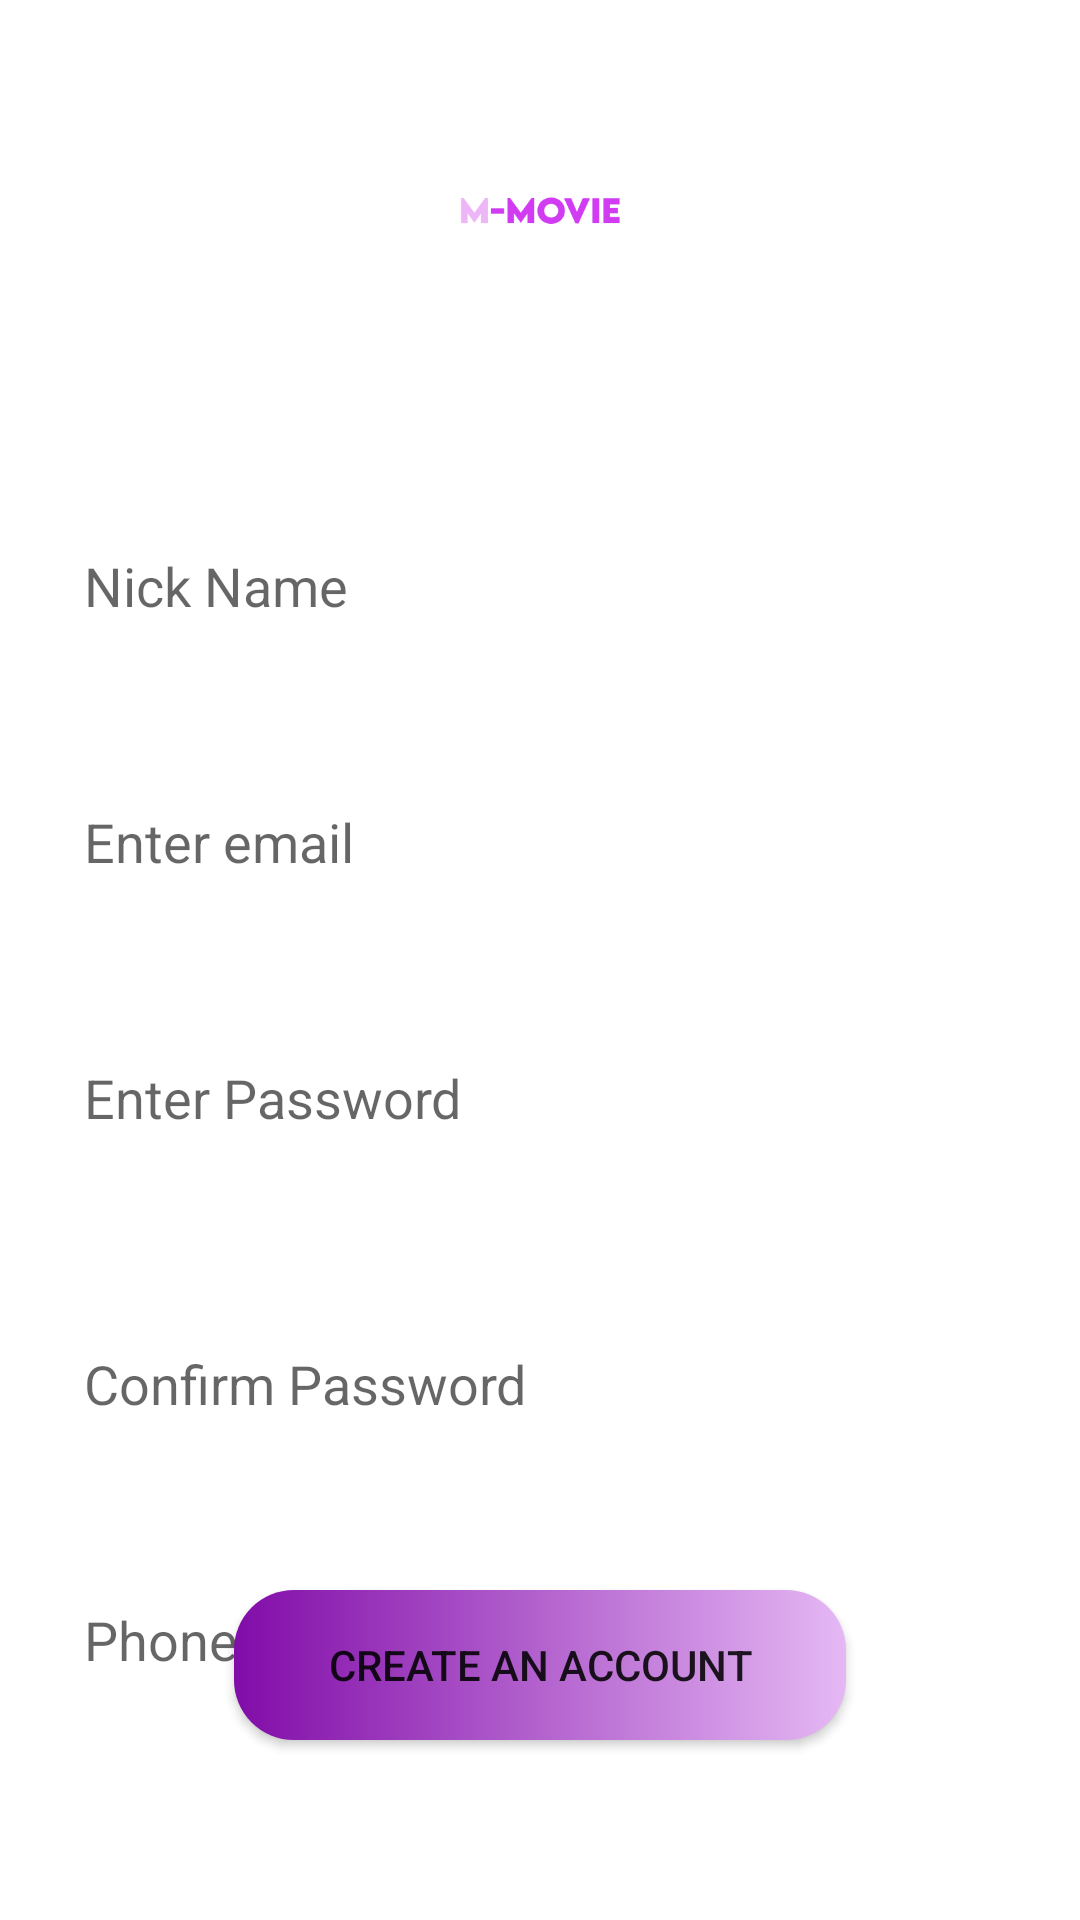

Here is an Android app screen rendered from its layout file. Give the layout XML and the strings, colors and styles it references.
<!-- AndroidManifest.xml: application theme Theme.MOVIEAPP -->
<!-- res/layout/activity_register.xml -->
<?xml version="1.0" encoding="utf-8"?>
<androidx.constraintlayout.widget.ConstraintLayout xmlns:android="http://schemas.android.com/apk/res/android"
    xmlns:app="http://schemas.android.com/apk/res-auto"
    xmlns:tools="http://schemas.android.com/tools"
    android:layout_width="match_parent"
    android:layout_height="match_parent"
    android:background="@drawable/img"
    tools:context=".activity.RegisterActivity">

    <androidx.appcompat.widget.AppCompatImageView
        android:layout_width="100dp"
        android:layout_height="140dp"
        android:src="@drawable/view_m_movie"
        app:layout_constraintEnd_toEndOf="parent"
        app:layout_constraintStart_toStartOf="parent"
        app:layout_constraintTop_toTopOf="parent" />

    <androidx.appcompat.widget.AppCompatTextView
        android:layout_width="wrap_content"
        android:layout_height="wrap_content"
        android:layout_marginTop="101dp"
        android:text="@string/register"
        android:textColor="@color/white"
        android:textSize="40sp"
        android:textStyle="bold"
        app:layout_constraintEnd_toEndOf="parent"
        app:layout_constraintStart_toStartOf="parent"
        app:layout_constraintTop_toTopOf="parent" />
    <androidx.appcompat.widget.AppCompatTextView
        android:id="@+id/tvNickName"
        android:layout_width="wrap_content"
        android:layout_height="wrap_content"
        android:layout_marginStart="23dp"
        android:layout_marginTop="180dp"
        android:layout_marginBottom="5dp"
        android:text="@string/nick_name"
        android:textColor="@color/white"
        android:textStyle="bold"
        app:layout_constraintBottom_toTopOf="@id/edtNickName"
        app:layout_constraintStart_toStartOf="@id/edtNickName" />

    <androidx.appcompat.widget.AppCompatEditText
        android:id="@+id/edtNickName"
        android:layout_width="match_parent"
        android:layout_height="wrap_content"
        android:layout_marginStart="15dp"
        android:layout_marginTop="170dp"
        android:layout_marginEnd="15dp"
        android:background="@drawable/back_white_corners"
        android:hint="@string/nick_name"
        android:padding="13dp"
        android:textColor="#6F0F0F12"
        app:layout_constraintTop_toTopOf="parent" />

    <androidx.appcompat.widget.AppCompatTextView
        android:id="@+id/tvEmail"
        android:layout_width="wrap_content"
        android:layout_height="wrap_content"
        android:layout_marginStart="23dp"
        android:layout_marginTop="180dp"
        android:layout_marginBottom="5dp"
        android:text="@string/email_address"
        android:textColor="@color/white"
        android:textStyle="bold"
        app:layout_constraintBottom_toTopOf="@id/edtEmail"
        app:layout_constraintStart_toStartOf="@id/edtEmail" />

    <androidx.appcompat.widget.AppCompatEditText
        android:id="@+id/edtEmail"
        android:layout_width="match_parent"
        android:layout_height="wrap_content"
        android:layout_marginStart="15dp"
        android:layout_marginTop="35dp"
        android:layout_marginEnd="15dp"
        android:background="@drawable/back_white_corners"
        android:hint="@string/enter_email"
        android:padding="13dp"
        android:textColor="#6F0F0F12"
        app:layout_constraintTop_toBottomOf="@+id/edtNickName" />

    <androidx.appcompat.widget.AppCompatTextView
        android:id="@+id/tvPassword"
        android:layout_width="wrap_content"
        android:layout_height="wrap_content"
        android:layout_marginStart="23dp"
        android:layout_marginTop="180dp"
        android:layout_marginBottom="5dp"
        android:text="@string/password"
        android:textColor="@color/white"
        android:textStyle="bold"
        app:layout_constraintBottom_toTopOf="@id/edtPasswordRegister"
        app:layout_constraintStart_toStartOf="@id/edtPasswordRegister" />

    <androidx.appcompat.widget.AppCompatEditText
        android:inputType="textPassword"
        android:id="@+id/edtPasswordRegister"
        android:layout_width="match_parent"
        android:layout_height="wrap_content"
        android:layout_marginStart="15dp"
        android:layout_marginTop="35dp"
        android:layout_marginEnd="15dp"
        android:background="@drawable/back_white_corners"
        android:hint="@string/enter_password"
        android:padding="13dp"
        android:textColor="#6F0F0F12"
        app:layout_constraintTop_toBottomOf="@id/edtEmail" />
    <androidx.appcompat.widget.AppCompatTextView
        android:id="@+id/tvConfirmPassword"
        android:layout_width="wrap_content"
        android:layout_height="wrap_content"
        android:layout_marginStart="23dp"
        android:layout_marginTop="35dp"
        android:layout_marginBottom="5dp"
        android:text="@string/confirm_password"
        android:textColor="@color/white"
        android:textStyle="bold"
        app:layout_constraintBottom_toTopOf="@id/edtConfirmPasswordRegister"
        app:layout_constraintStart_toStartOf="@id/edtConfirmPasswordRegister" />

    <androidx.appcompat.widget.AppCompatEditText
        android:inputType="textPassword"
        android:id="@+id/edtConfirmPasswordRegister"
        android:layout_width="match_parent"
        android:layout_height="wrap_content"
        android:layout_marginStart="15dp"
        android:layout_marginTop="45dp"
        android:layout_marginEnd="15dp"
        android:background="@drawable/back_white_corners"
        android:hint="@string/confirm_password"
        android:padding="13dp"
        android:textColor="#6F0F0F12"
        app:layout_constraintTop_toBottomOf="@id/edtPasswordRegister" />

    <androidx.appcompat.widget.AppCompatTextView
        android:id="@+id/tvPhoneNumber"
        android:layout_width="wrap_content"
        android:layout_height="wrap_content"
        android:layout_marginStart="23dp"
        android:layout_marginTop="30dp"
        android:layout_marginBottom="5dp"
        android:text="@string/phone_munber"
        android:textColor="@color/white"
        android:textStyle="bold"
        app:layout_constraintBottom_toTopOf="@id/edtPhoneNumberRegister"
        app:layout_constraintStart_toStartOf="@id/edtPhoneNumberRegister" />
        />

    <androidx.appcompat.widget.AppCompatEditText
        android:inputType="number"
        android:id="@+id/edtPhoneNumberRegister"
        android:layout_width="match_parent"
        android:layout_height="wrap_content"
        android:layout_marginStart="15dp"
        android:layout_marginTop="35dp"
        android:layout_marginEnd="15dp"
        android:background="@drawable/back_white_corners"
        android:hint="Phone Number"
        android:padding="13dp"
        android:textColor="#6F0F0F12"
        app:layout_constraintTop_toBottomOf="@id/edtConfirmPasswordRegister"/>

    <androidx.appcompat.widget.AppCompatButton
        android:id="@+id/btnCreateRegister"
        android:layout_width="204dp"
        android:layout_height="50dp"
        android:padding="10dp"
        app:layout_constraintStart_toStartOf="parent"
        app:layout_constraintEnd_toEndOf="parent"
        app:layout_constraintBottom_toBottomOf="parent"
        android:layout_marginBottom="60dp"
        android:background="@drawable/button_create_an_account"
        android:text="@string/create_an_account"/>
    <androidx.appcompat.widget.AppCompatTextView
        android:id="@+id/tvRegister"
        android:layout_width="wrap_content"
        android:layout_height="wrap_content"
        android:textColor="@color/white"
        android:textStyle="bold"
        android:layout_marginTop="10dp"
        app:layout_constraintTop_toBottomOf="@id/btnCreateRegister"
        app:layout_constraintStart_toStartOf="parent"
        app:layout_constraintEnd_toEndOf="parent"
        android:text="Login account"/>


</androidx.constraintlayout.widget.ConstraintLayout>
<!-- resources referenced by this layout -->
<resources>
  <!-- drawable button_create_an_account (drawable) -->
  <?xml version="1.0" encoding="utf-8"?>
  <shape android:shape="rectangle" xmlns:android="http://schemas.android.com/apk/res/android">
      <solid android:color="@color/white"/>
      <corners android:radius="20dp"/>
      <gradient android:startColor="#810CA8" android:endColor="#E5B8F4" />
  </shape>
  <!-- drawable view_m_movie: png bitmap (drawable, 3250 bytes) -->
  <string name="confirm_password">Confirm Password</string>
  <string name="create_an_account">Create an account</string>
  <string name="email_address">Email Address</string>
  <string name="enter_email">Enter email</string>
  <string name="enter_password">Enter Password</string>
  <string name="nick_name">Nick Name</string>
  <string name="password">Password</string>
  <string name="phone_munber">phone munber</string>
  <string name="register">Register</string>
  <style name="Theme.MOVIEAPP" parent="Theme.MaterialComponents.DayNight.NoActionBar">
  
          
          <item name="colorPrimary">@color/purple_500</item>
          <item name="colorPrimaryVariant">@color/purple_700</item>
          <item name="colorOnPrimary">@color/white</item>
          
          <item name="colorSecondary">@color/teal_200</item>
          <item name="colorSecondaryVariant">@color/teal_700</item>
          <item name="colorOnSecondary">@color/black</item>
          
          <item name="android:statusBarColor">?attr/colorPrimaryVariant</item>
          
      </style>
  <!-- not gathered from this repository: default colours our renderer supplied (Android Studio template values) -->
  <color name="purple_500">#FF6200EE</color>
  <color name="purple_700">#FF3700B3</color>
  <color name="teal_200">#FF03DAC5</color>
  <color name="teal_700">#FF018786</color>
  <color name="black">#FF000000</color>
  <color name="white">#FFFFFFFF</color>
</resources>
